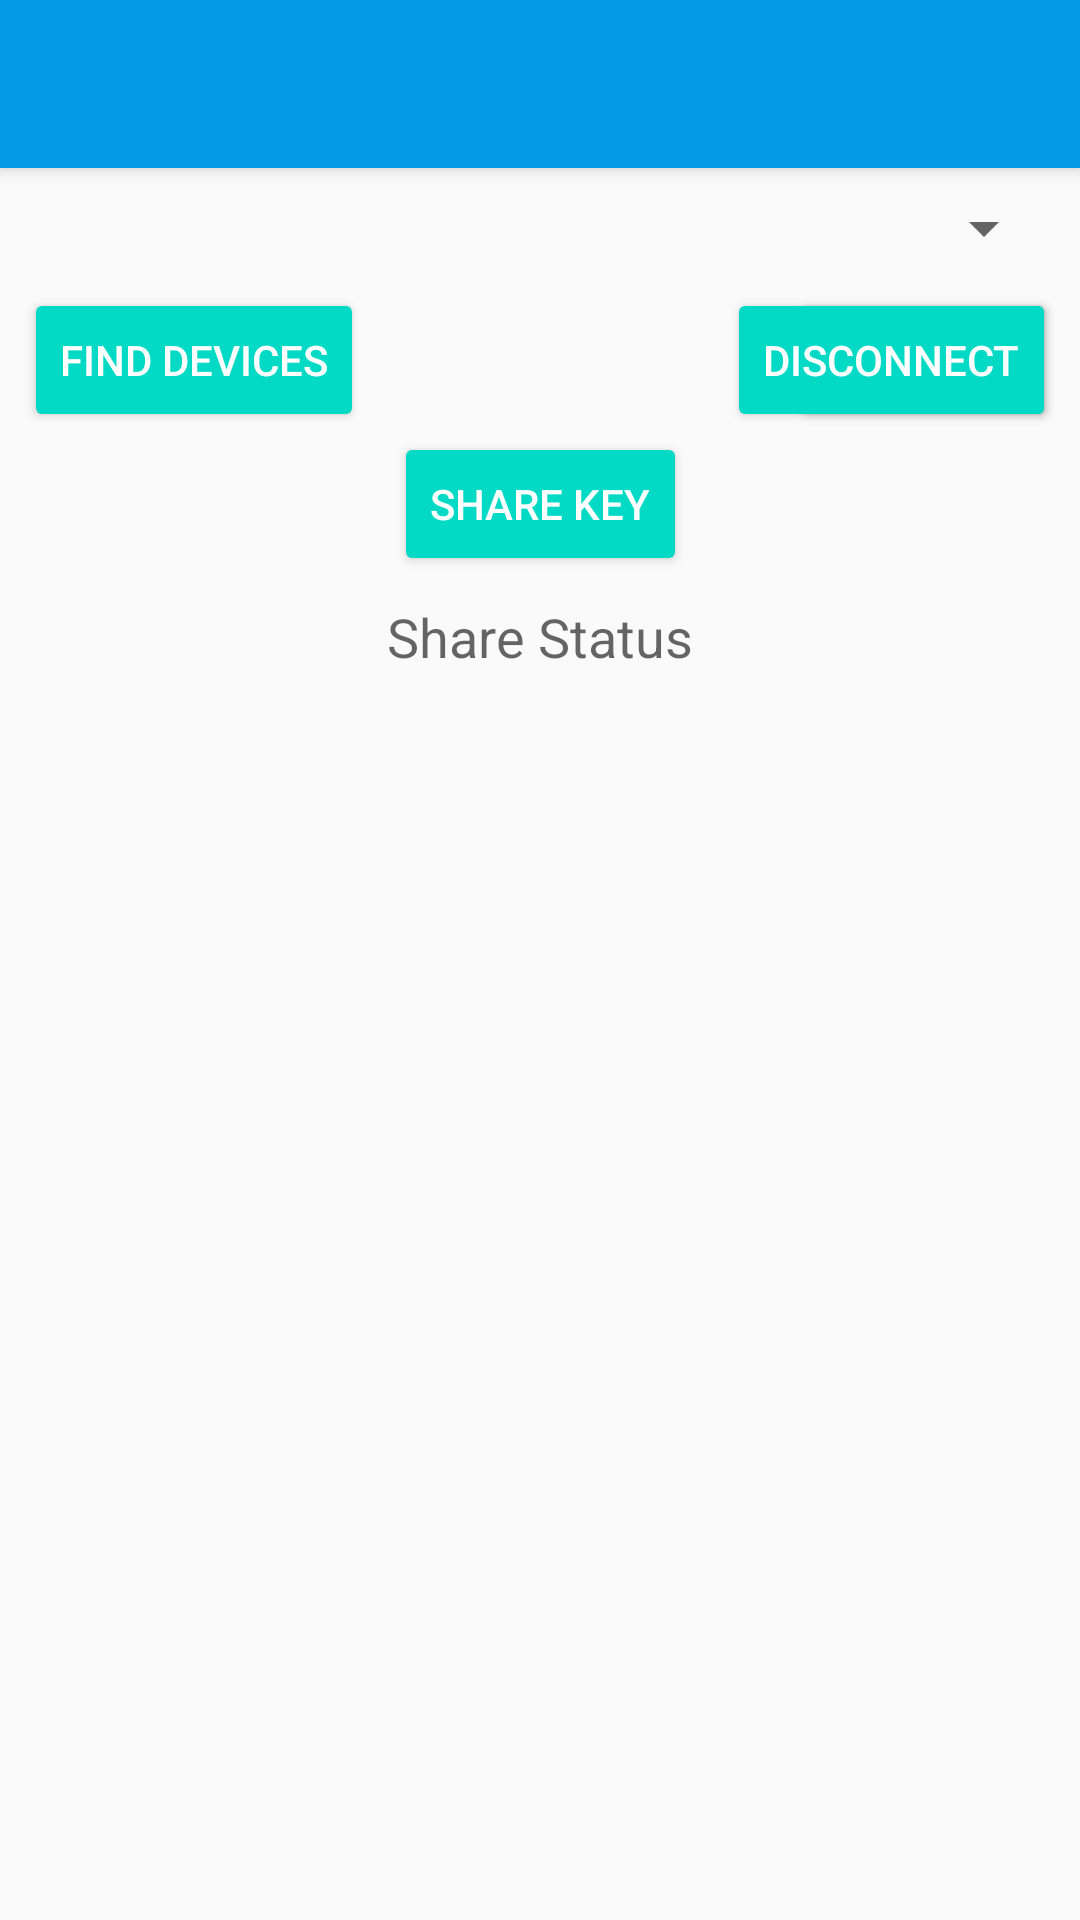

Reconstruct the res/layout file that produces this screen, plus the resources it refers to.
<!-- AndroidManifest.xml: application theme AppTheme -->
<!-- res/layout/activity_open_received_contact.xml -->
<?xml version="1.0" encoding="utf-8"?>
<android.support.constraint.ConstraintLayout xmlns:android="http://schemas.android.com/apk/res/android"
    xmlns:app="http://schemas.android.com/apk/res-auto"
    xmlns:tools="http://schemas.android.com/tools"
    android:layout_width="match_parent"
    android:layout_height="match_parent"
    tools:context="uk.ac.northumbria.securephonebook.OpenReceivedContactActivity">

    <android.support.v7.widget.Toolbar
        android:id="@+id/openReceivedContactToolbar"
        android:layout_width="0dp"
        android:layout_height="wrap_content"
        android:background="#039BE5"
        android:elevation="4dp"
        android:minHeight="?attr/actionBarSize"
        android:theme="@style/NoActionBarTheme"
        app:layout_constraintLeft_toLeftOf="parent"
        app:layout_constraintRight_toRightOf="parent"
        app:layout_constraintTop_toTopOf="parent"
        app:popupTheme="@style/Theme.AppCompat.Light.NoActionBar"
        tools:layout_constraintLeft_creator="1"
        tools:layout_constraintRight_creator="1" />

    <Spinner
        android:id="@+id/wifiP2pDeviceListSpinner"
        android:layout_width="0dp"
        android:layout_height="wrap_content"
        android:layout_marginLeft="8dp"
        android:layout_marginRight="8dp"
        android:layout_marginTop="8dp"
        app:layout_constraintLeft_toLeftOf="parent"
        app:layout_constraintRight_toRightOf="parent"
        app:layout_constraintTop_toBottomOf="@+id/openReceivedContactToolbar" />

    <Button
        android:id="@+id/findDevicesButton"
        style="@style/Base.Widget.AppCompat.Button.Colored"
        android:layout_width="wrap_content"
        android:layout_height="wrap_content"
        android:layout_marginLeft="8dp"
        android:layout_marginTop="8dp"
        android:elevation="2dp"
        android:onClick="discoverPeers"
        android:text="Find Devices"
        app:layout_constraintLeft_toLeftOf="parent"
        app:layout_constraintTop_toBottomOf="@+id/wifiP2pDeviceListSpinner" />

    <Button
        android:id="@+id/connectButton"
        style="@style/Base.Widget.AppCompat.Button.Colored"
        android:layout_width="wrap_content"
        android:layout_height="wrap_content"
        android:layout_marginRight="8dp"
        android:layout_marginTop="8dp"
        android:elevation="2dp"
        android:onClick="connectToPeer"
        android:text="Connect"
        app:layout_constraintRight_toRightOf="parent"
        app:layout_constraintTop_toBottomOf="@+id/wifiP2pDeviceListSpinner" />

    <Button
        android:id="@+id/disconnectButton"
        style="@style/Base.Widget.AppCompat.Button.Colored"
        android:layout_width="wrap_content"
        android:layout_height="wrap_content"
        android:layout_marginRight="8dp"
        android:layout_marginTop="8dp"
        android:elevation="2dp"
        android:onClick="disconnectFromPeer"
        android:text="Disconnect"
        app:layout_constraintRight_toRightOf="parent"
        app:layout_constraintTop_toBottomOf="@+id/wifiP2pDeviceListSpinner" />

    <Button
        android:id="@+id/sendKeyButton"
        style="@style/Base.Widget.AppCompat.Button.Colored"
        android:layout_width="wrap_content"
        android:layout_height="wrap_content"
        android:layout_marginLeft="8dp"
        android:layout_marginRight="8dp"
        android:layout_marginTop="56dp"
        android:elevation="2dp"
        android:onClick="shareKey"
        android:text="Share Key"
        app:layout_constraintLeft_toLeftOf="parent"
        app:layout_constraintRight_toRightOf="parent"
        app:layout_constraintTop_toBottomOf="@+id/wifiP2pDeviceListSpinner" />

    <TextView
        android:id="@+id/shareStatusText"
        android:layout_width="wrap_content"
        android:layout_height="wrap_content"
        android:layout_marginLeft="8dp"
        android:layout_marginRight="8dp"
        android:text="Share Status"
        android:textAppearance="@android:style/TextAppearance.Material.Medium"
        app:layout_constraintLeft_toLeftOf="parent"
        app:layout_constraintRight_toRightOf="parent"
        android:layout_marginTop="8dp"
        app:layout_constraintTop_toBottomOf="@+id/sendKeyButton"
        app:layout_constraintHorizontal_bias="0.5" />

</android.support.constraint.ConstraintLayout>
<!-- resources referenced by this layout -->
<resources>
  <style name="NoActionBarTheme" parent="Theme.AppCompat.NoActionBar" />
  <style name="AppTheme" parent="Theme.AppCompat.Light.DarkActionBar">
          
          <item name="colorPrimary">@color/colorPrimary</item>
          <item name="colorPrimaryDark">@color/colorPrimaryDark</item>
          <item name="colorAccent">@color/colorAccent</item>
      </style>
  <!-- not gathered from this repository: default colours our renderer supplied (Android Studio template values) -->
  <color name="colorPrimary">#FF6200EE</color>
  <color name="colorPrimaryDark">#FF3700B3</color>
  <color name="colorAccent">#FF03DAC5</color>
</resources>
